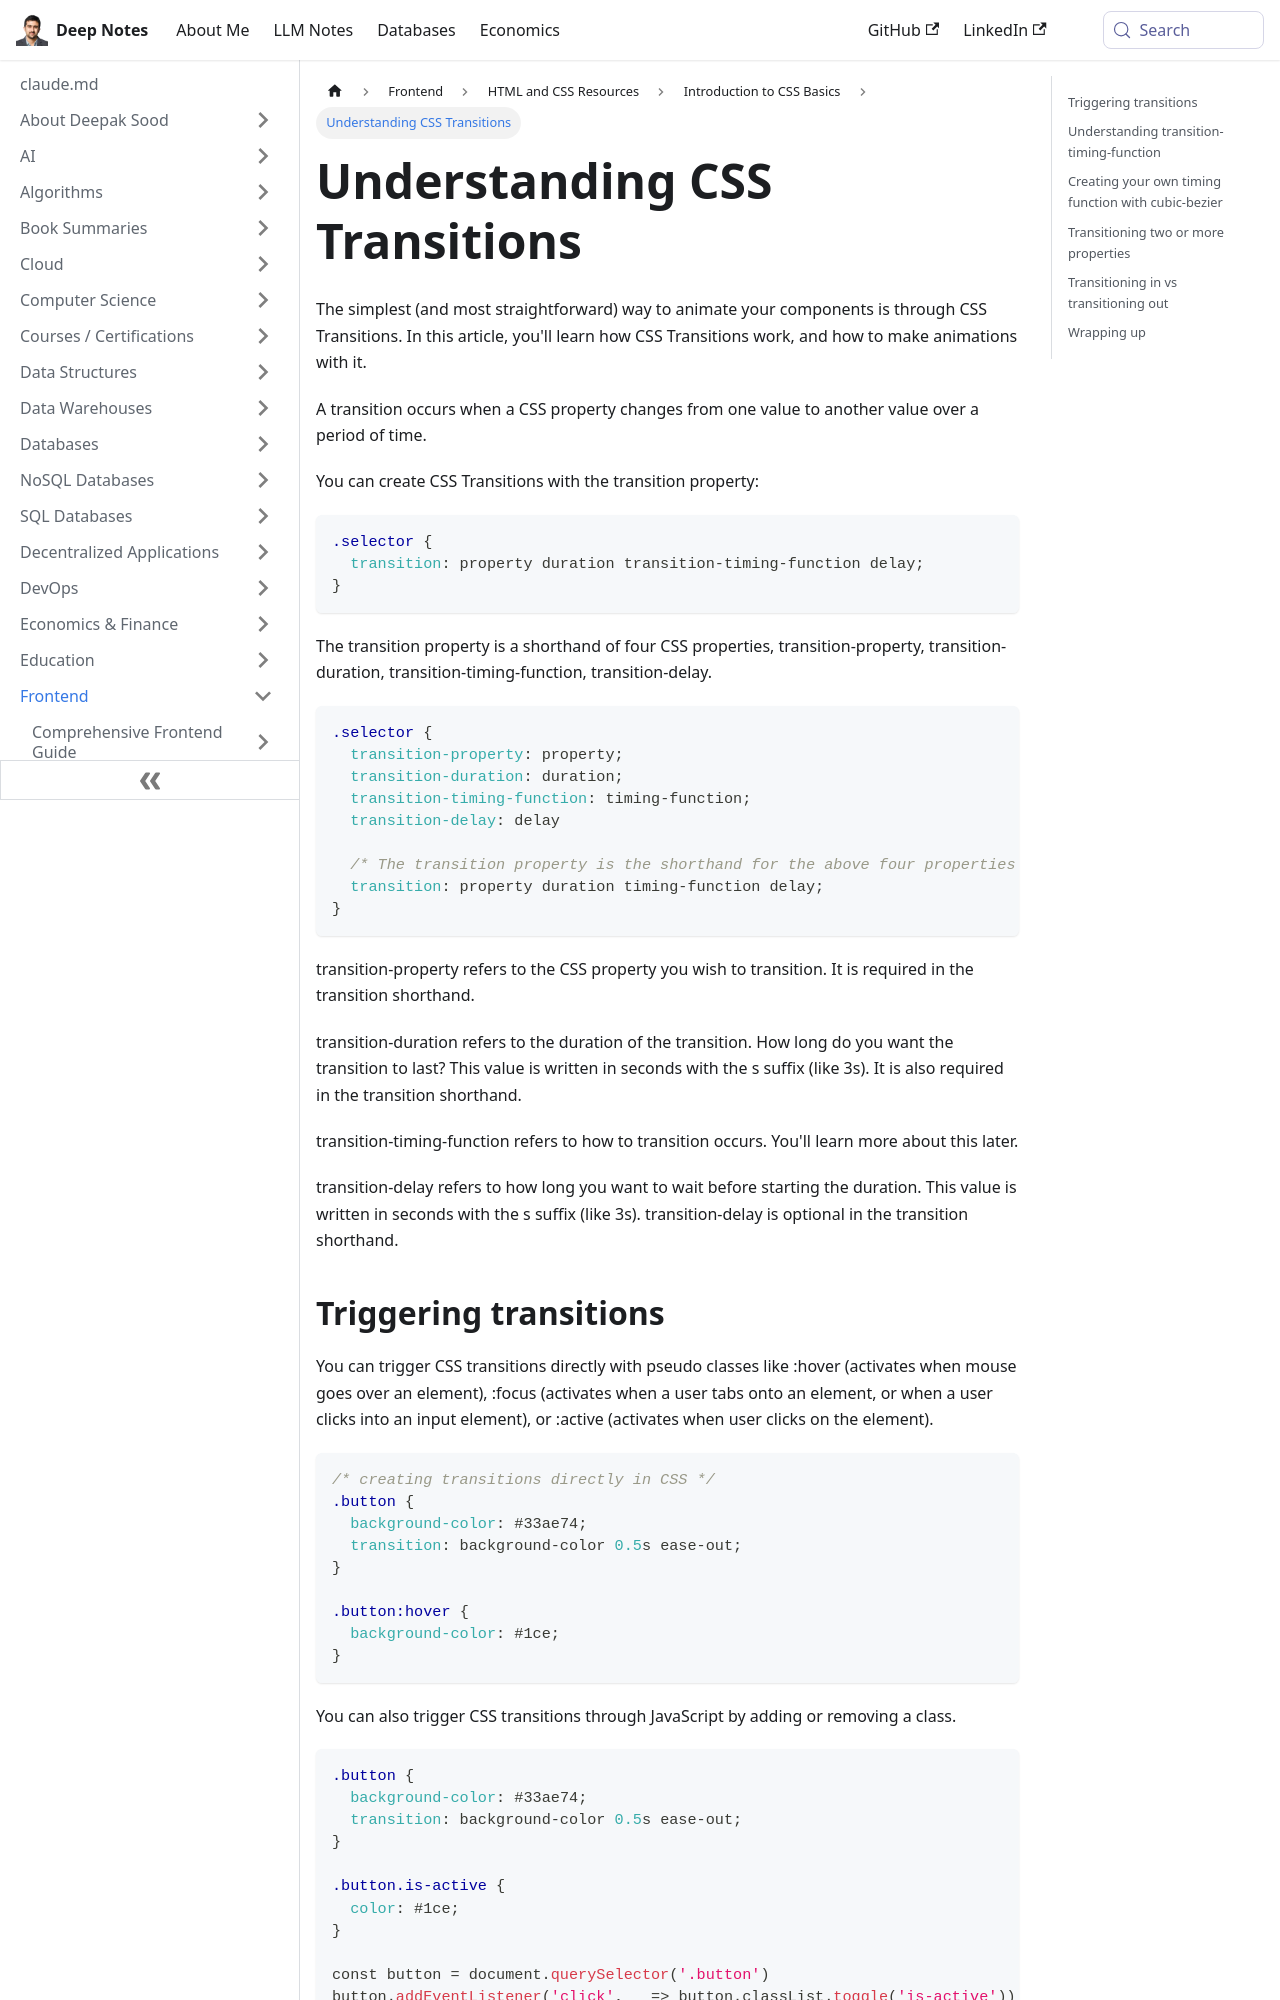

repository: deepaksood619/deepaksood619.github.io · page: frontend/html-css/css-intro/css-transitions/index.html · generator: docusaurus

---
slug: /frontend/html-css/css-intro/css-transitions
title: Understanding CSS Transitions
description: Learn how to create smooth animations using CSS Transitions with this comprehensive guide on properties, duration, and timing.
created: 2023-03-05
updated: 2023-12-05
---
The simplest (and most straightforward) way to animate your components is through CSS Transitions. In this article, you'll learn how CSS Transitions work, and how to make animations with it.

A transition occurs when a CSS property changes from one value to another value over a period of time.

You can create CSS Transitions with the transition property:

```css
.selector {
  transition: property duration transition-timing-function delay;
}
```

The transition property is a shorthand of four CSS properties, transition-property, transition-duration, transition-timing-function, transition-delay.

```css
.selector {
  transition-property: property;
  transition-duration: duration;
  transition-timing-function: timing-function;
  transition-delay: delay

  /* The transition property is the shorthand for the above four properties */
  transition: property duration timing-function delay;
}
```

transition-property refers to the CSS property you wish to transition. It is required in the transition shorthand.

transition-duration refers to the duration of the transition. How long do you want the transition to last? This value is written in seconds with the s suffix (like 3s). It is also required in the transition shorthand.

transition-timing-function refers to how to transition occurs. You'll learn more about this later.

transition-delay refers to how long you want to wait before starting the duration. This value is written in seconds with the s suffix (like 3s). transition-delay is optional in the transition shorthand.
